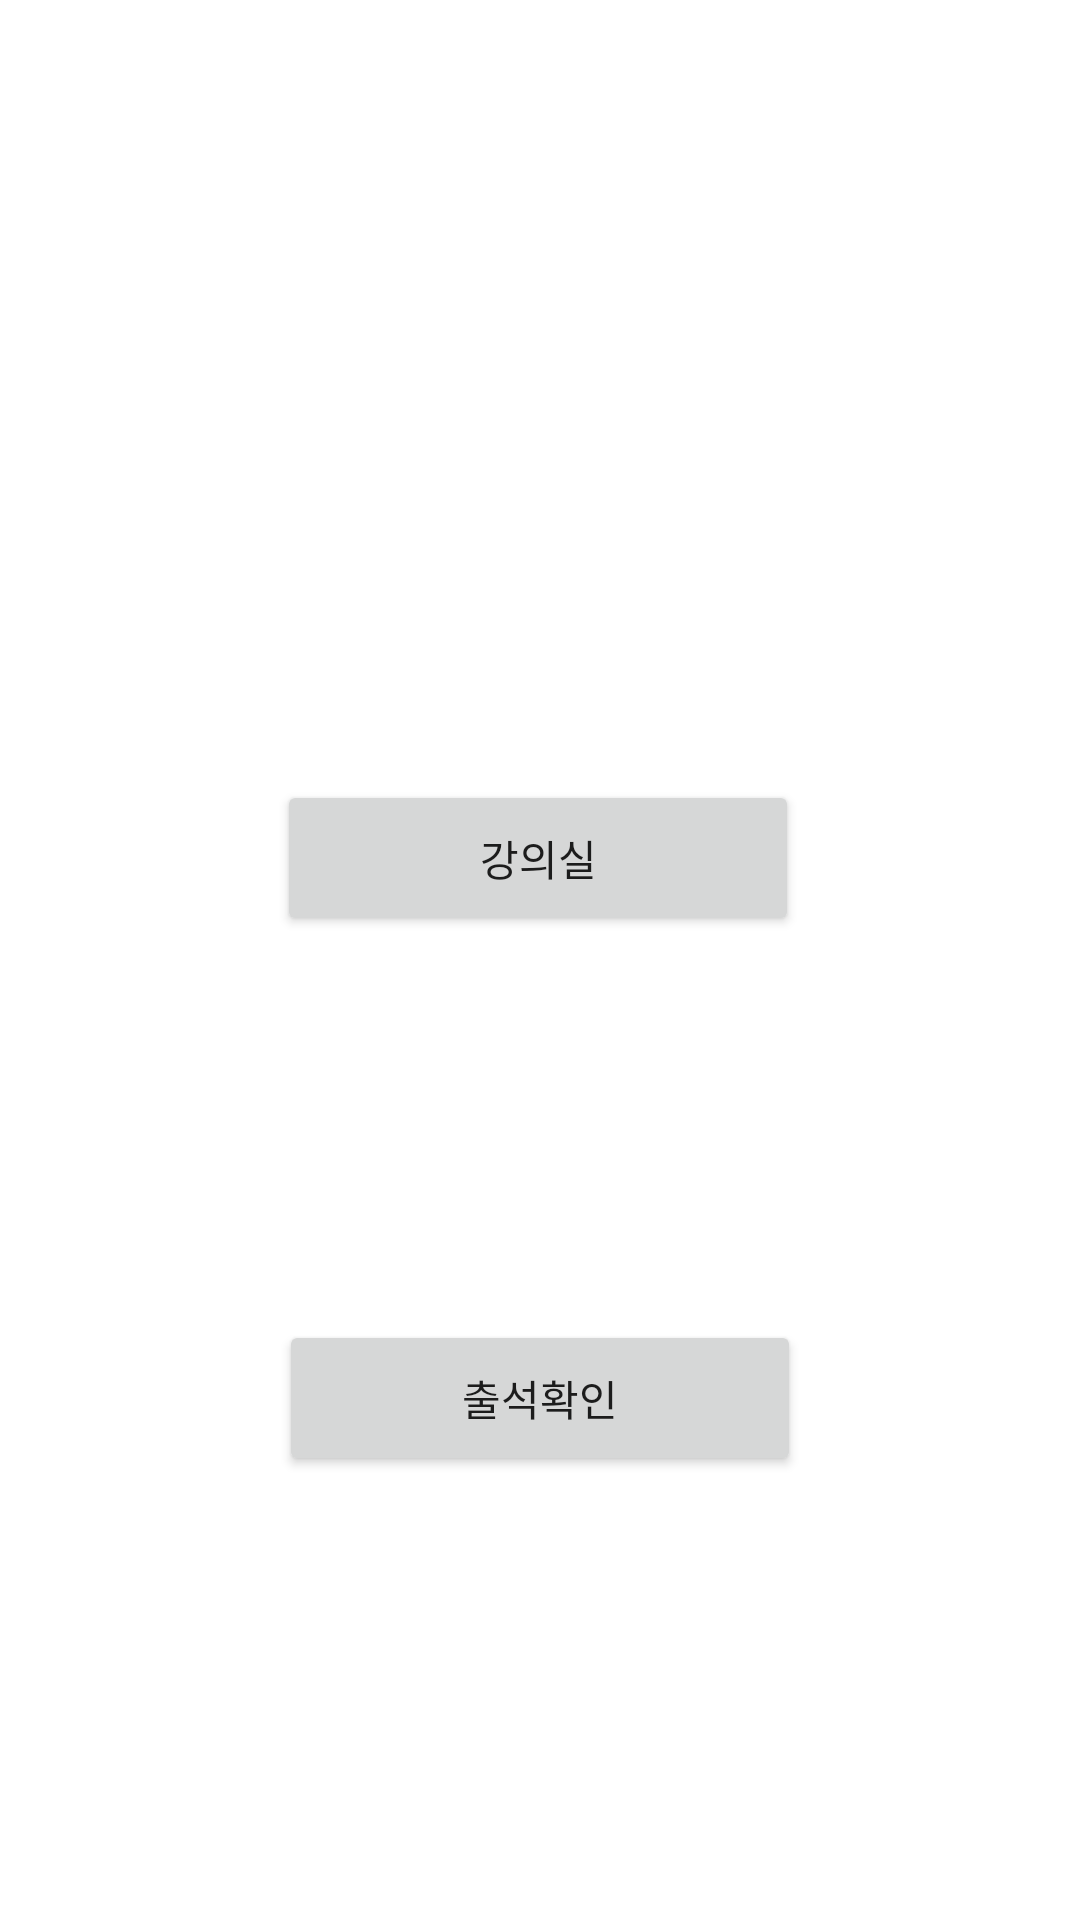

Produce the Android XML layout that renders to this screen, including the resource entries it uses.
<!-- AndroidManifest.xml: application theme Theme.Attendance_test_1 -->
<!-- res/layout/activity_s_menu.xml -->
<?xml version="1.0" encoding="utf-8"?>
<androidx.constraintlayout.widget.ConstraintLayout xmlns:android="http://schemas.android.com/apk/res/android"
    xmlns:app="http://schemas.android.com/apk/res-auto"
    xmlns:tools="http://schemas.android.com/tools"
    android:layout_width="match_parent"
    android:layout_height="match_parent"
    tools:context=".SMenuActivity">

    <Button
        android:id="@+id/button3"
        android:layout_width="174dp"
        android:layout_height="52dp"
        android:layout_marginTop="260dp"
        android:text="강의실"
        app:layout_constraintEnd_toEndOf="parent"
        app:layout_constraintHorizontal_bias="0.497"
        app:layout_constraintStart_toStartOf="parent"
        app:layout_constraintTop_toTopOf="parent" />

    <Button
        android:id="@+id/button4"
        android:layout_width="174dp"
        android:layout_height="52dp"
        android:layout_marginTop="128dp"
        android:text="출석확인"
        app:layout_constraintEnd_toEndOf="parent"
        app:layout_constraintStart_toStartOf="parent"
        app:layout_constraintTop_toBottomOf="@+id/button3" />
</androidx.constraintlayout.widget.ConstraintLayout>
<!-- resources referenced by this layout -->
<resources>
  <style name="Theme.Attendance_test_1" parent="Theme.MaterialComponents.DayNight.DarkActionBar">
          
          <item name="colorPrimary">@color/purple_500</item>
          <item name="colorPrimaryVariant">@color/purple_700</item>
          <item name="colorOnPrimary">@color/white</item>
          
          <item name="colorSecondary">@color/teal_200</item>
          <item name="colorSecondaryVariant">@color/teal_700</item>
          <item name="colorOnSecondary">@color/black</item>
          
          <item name="android:statusBarColor" tools:targetApi="l">?attr/colorPrimaryVariant</item>
          
      </style>
  <!-- not gathered from this repository: default colours our renderer supplied (Android Studio template values) -->
  <color name="purple_500">#FF6200EE</color>
  <color name="purple_700">#FF3700B3</color>
  <color name="teal_200">#FF03DAC5</color>
  <color name="teal_700">#FF018786</color>
  <color name="black">#FF000000</color>
  <color name="white">#FFFFFFFF</color>
</resources>
